Dataset: dataset_main (GitHub, Markelowww/diplom). Classes: AMD, CSR, DME, ERM.

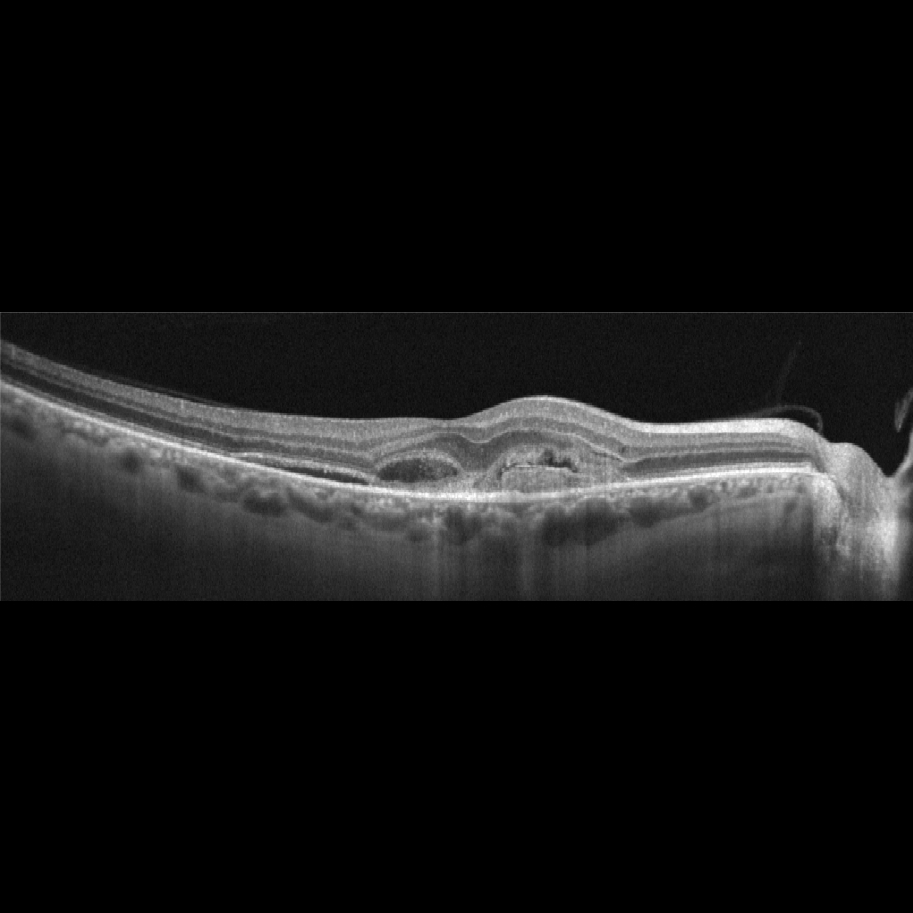
Label: AMD

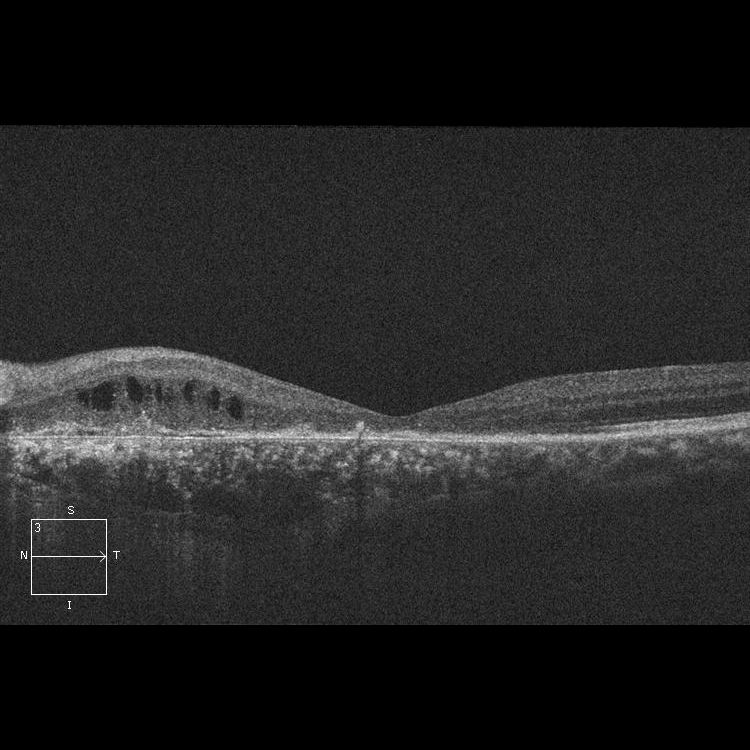
Label: CSR

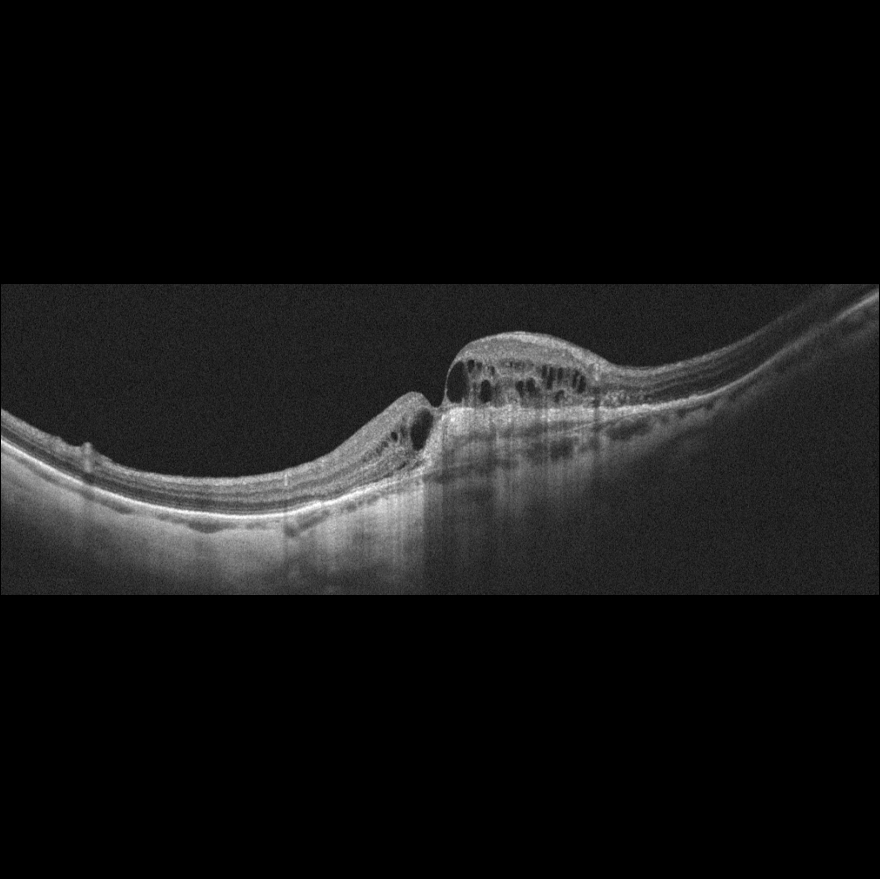
Label: AMD

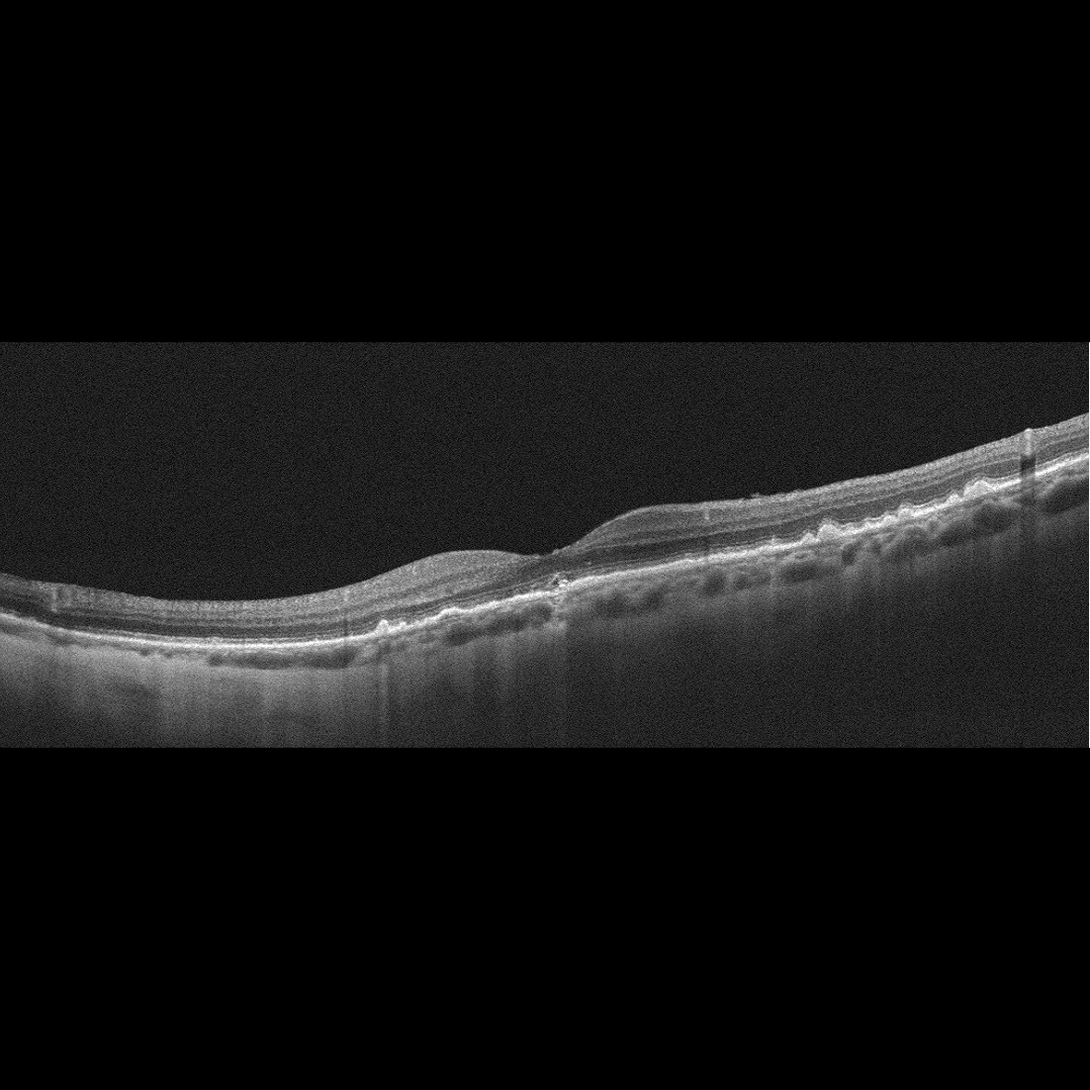
Label: AMD

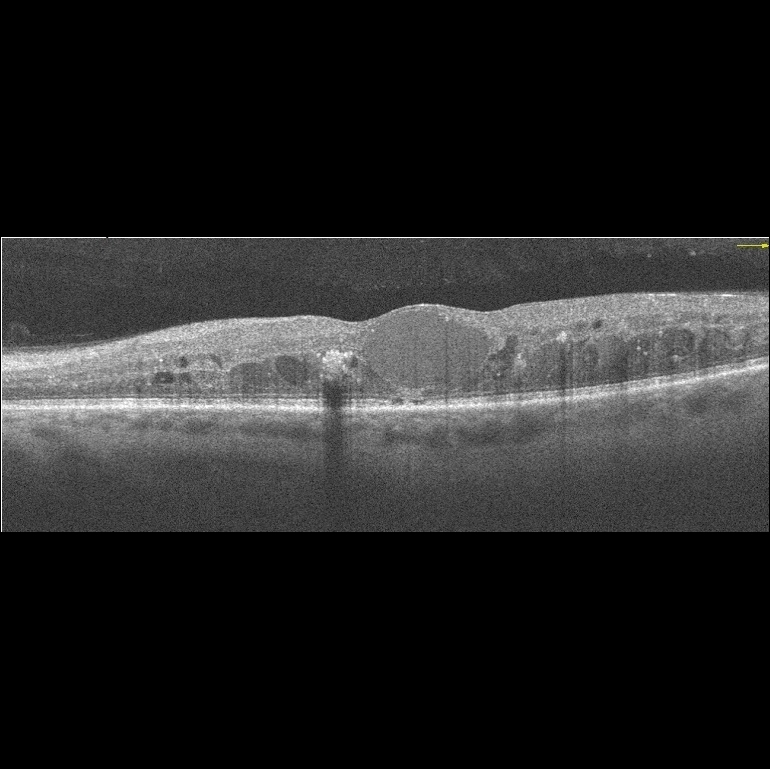
Label: DME

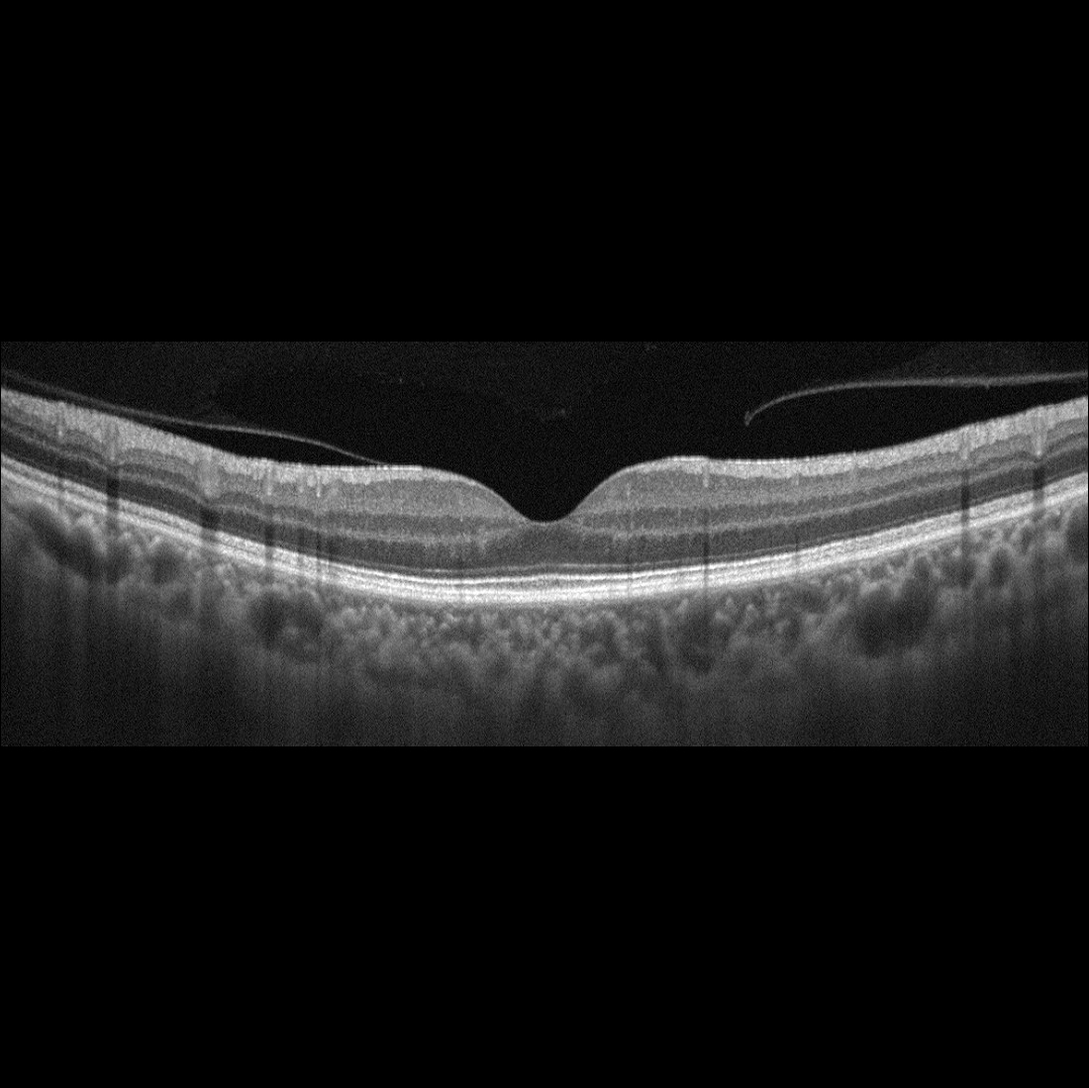
Label: ERM
